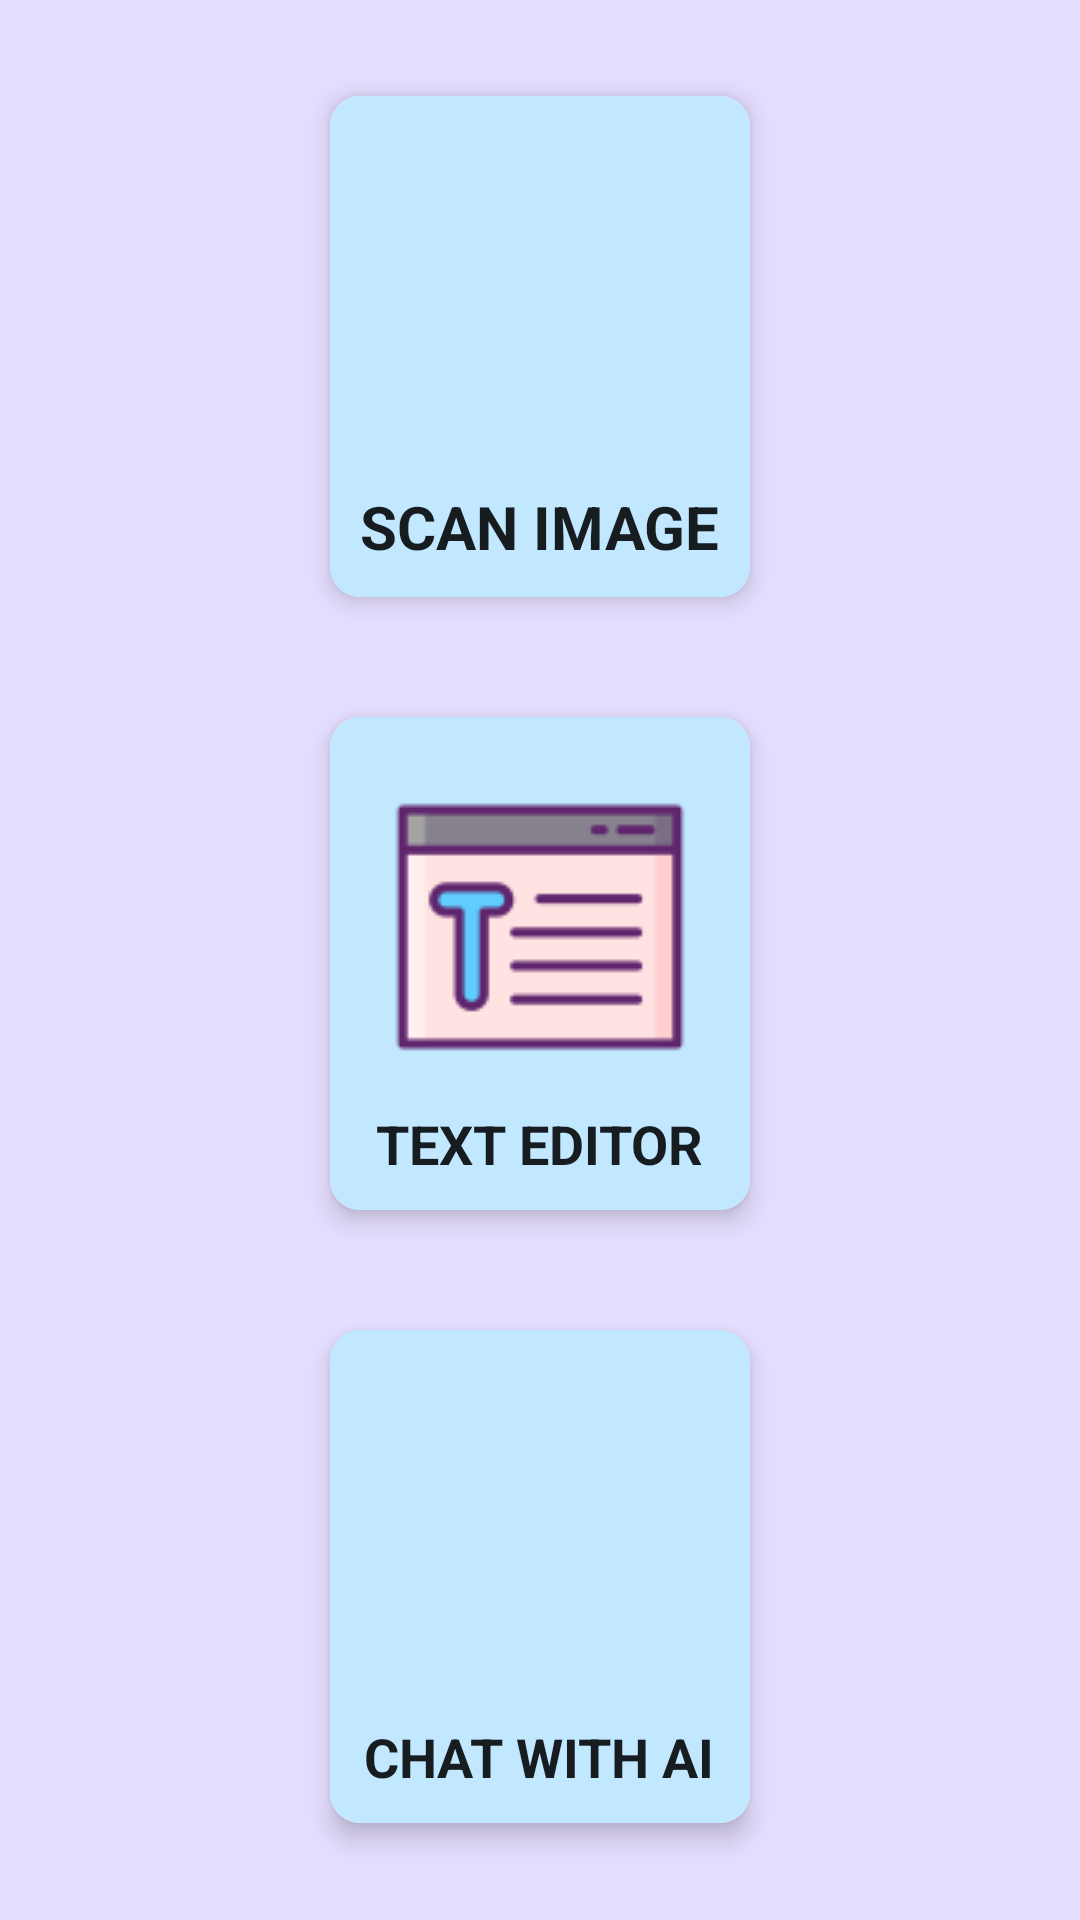

Reconstruct the res/layout file that produces this screen, plus the resources it refers to.
<!-- AndroidManifest.xml: application theme Theme.ChatGPTintegration -->
<!-- res/layout/activity_main.xml -->
<?xml version="1.0" encoding="utf-8"?>
<LinearLayout
    xmlns:android="http://schemas.android.com/apk/res/android"
    xmlns:app="http://schemas.android.com/apk/res-auto"
    android:layout_height="match_parent"
    android:layout_width="match_parent"
    android:orientation="vertical"
    android:gravity="center"
    android:background="?colorPrimarySurface">

    <androidx.cardview.widget.CardView
        android:id="@+id/img_card"
        android:layout_width="wrap_content"
        android:layout_height="wrap_content"
        android:layout_gravity="center"
        app:cardCornerRadius="10dp"
        android:layout_margin="20dp"
        app:cardElevation="5dp">

        <androidx.appcompat.widget.LinearLayoutCompat
            android:layout_width="match_parent"
            android:layout_height="wrap_content"
            android:orientation="vertical"
            app:showDividers="middle"
            android:background="?colorPrimaryVariant"
            android:paddingBottom="5dp"
            android:padding="10dp">

        <ImageView
            android:layout_width="100dp"
            android:layout_height="100dp"
            android:layout_margin="10dp"
            android:layout_gravity="top|center_horizontal"
            android:src="@drawable/image_option"
            android:scaleType="fitXY"
            android:contentDescription="Image Scanner"
            />

            <TextView
                android:layout_width="wrap_content"
                android:layout_height="wrap_content"
                android:layout_gravity="center_horizontal|bottom"
                android:text="@string/scan_option"
                android:textSize="20sp"
                android:textColor="?colorOnPrimary"
                android:textStyle="bold" />
        </androidx.appcompat.widget.LinearLayoutCompat>

    </androidx.cardview.widget.CardView>

    <androidx.cardview.widget.CardView
        android:id="@+id/text_card"
        android:layout_width="wrap_content"
        android:layout_height="wrap_content"
        android:layout_gravity="center"
        app:cardCornerRadius="10dp"
        android:layout_margin="20dp"
        app:cardElevation="5dp">

    <androidx.appcompat.widget.LinearLayoutCompat
        android:layout_width="wrap_content"
        android:layout_height="wrap_content"
        android:orientation="vertical"
        app:showDividers="middle"
        android:background="?colorPrimaryVariant"
        android:padding="10dp">

        <ImageView
            android:layout_width="100dp"
            android:layout_height="100dp"
            android:layout_margin="10dp"
            android:layout_gravity="top|center_horizontal"
            android:src="@drawable/text_editor"
            android:scaleType="fitXY"
            android:contentDescription="text editor" />

        <TextView
            android:layout_width="wrap_content"
            android:layout_height="wrap_content"
            android:layout_gravity="center_horizontal|bottom"
            android:text="@string/text_editor_card"
            android:textSize="18sp"
            android:textColor="?colorOnPrimary"
            android:textStyle="bold" />
    </androidx.appcompat.widget.LinearLayoutCompat>
    </androidx.cardview.widget.CardView>

    <androidx.cardview.widget.CardView
        android:id="@+id/chat_card"
        android:layout_width="wrap_content"
        android:layout_height="wrap_content"
        android:layout_gravity="center"
        app:cardCornerRadius="10dp"
        android:layout_margin="20dp"
        app:cardElevation="5dp">

        <androidx.appcompat.widget.LinearLayoutCompat
            android:layout_width="match_parent"
            android:layout_height="wrap_content"
            android:orientation="vertical"
            app:showDividers="middle"
            android:background="?colorPrimaryVariant"
            android:padding="10dp">

            <ImageView
                android:layout_width="100dp"
                android:layout_height="100dp"
                android:layout_margin="10dp"
                android:layout_gravity="top|center_horizontal"
                android:src="@drawable/chatbot"
                android:scaleType="fitXY"
                android:contentDescription="chatbot" />

            <TextView
                android:layout_width="wrap_content"
                android:layout_height="wrap_content"
                android:layout_gravity="center_horizontal|bottom"
                android:text="@string/chat_option"
                android:textSize="18sp"
                android:textColor="?colorOnPrimary"
                android:textStyle="bold" />
        </androidx.appcompat.widget.LinearLayoutCompat>

    </androidx.cardview.widget.CardView>

</LinearLayout>
<!-- resources referenced by this layout -->
<resources>
  <!-- drawable text_editor: png bitmap (drawable, 1601 bytes) -->
  <string name="chat_option">CHAT WITH AI</string>
  <string name="scan_option">SCAN IMAGE</string>
  <string name="text_editor_card">TEXT EDITOR</string>
  <style name="Theme.ChatGPTintegration" parent="Theme.MaterialComponents.DayNight.DarkActionBar">
          
          <item name="colorPrimary">#4AB7EA</item>
          <item name="colorPrimaryVariant">#C2E8FF</item>
          <item name="colorOnPrimary">#1B2227</item>
          <item name="colorPrimaryContainer">#E7E0FF</item>
          <item name="colorPrimarySurface">#E7E0FF</item>
  
          
          <item name="colorSecondary">#494365</item>
          <item name="colorSecondaryVariant">#1C1633</item>
          <item name="colorOnSecondary">#DDE3E8</item>
          <item name="colorSecondaryContainer">#384955</item>
  
          
          <item name="android:statusBarColor">?attr/colorPrimary</item>
          
      </style>
</resources>
